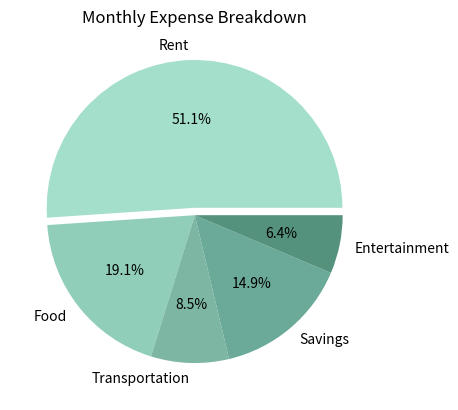

Write the Python code that produced this figure.
import matplotlib.pyplot as plt
import numpy as np

categories = ["Rent", "Food", "Transportation", "Savings", "Entertainment"]
expenses = np.array([1200, 450, 200, 350, 150])

colors = ["#a4dfcc", "#90ceba", "#7db6a3", "#6ba998", "#54927d"]

plt.pie(expenses,
        labels=categories,
        autopct="%1.1f%%",
        explode=[0.05, 0, 0, 0, 0],
        colors=colors)

plt.title("Monthly Expense Breakdown")

plt.savefig("sample_output.png")

plt.show()
